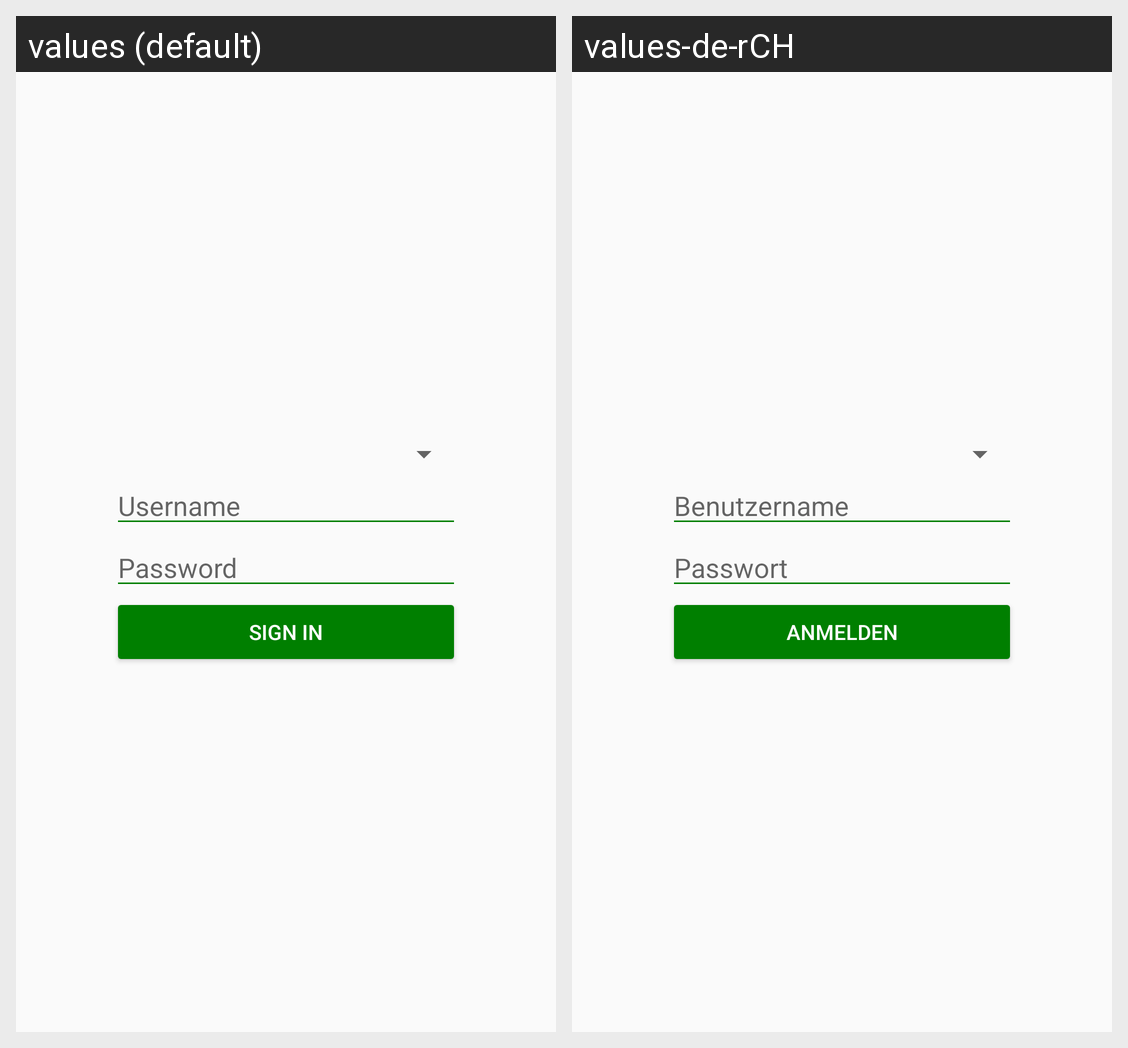

For this localized Android screen grid, give each drawn string resource with its value in every locale shown.
Android screen res/layout/signin_activity.xml rendered under 2 locales, left to right: values (default), values-de-rCH. Device: Nexus 5 (rendered at 1080×1920; each locale shown at half size, 540×960, under a caption strip naming it); theme SchulNetzTheme.
Strings drawn on this screen, with the default value and each locale's value (text and hints the layout hard-codes, and strings that could not be matched under every locale, appear in the picture but are not listed):

username
  values: Username
  values-de-rCH: Benutzername

password
  values: Password
  values-de-rCH: Passwort

signin
  values: Sign in
  values-de-rCH: Anmelden
